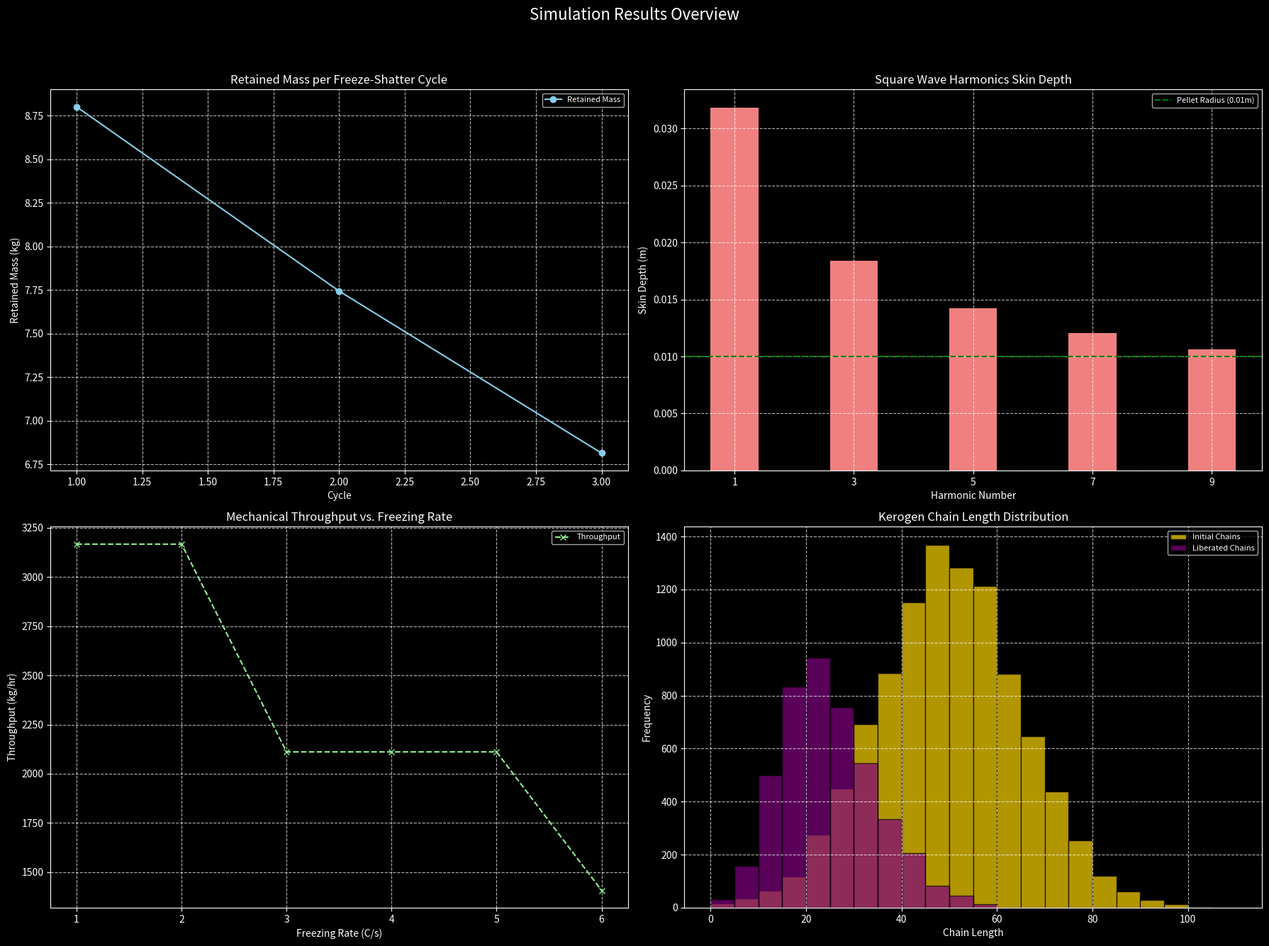

Recreate this plot in Python. (Note: this script raises an exception after producing the figure.)
# @title
import numpy as np
import pandas as pd
import matplotlib.pyplot as plt
from dataclasses import dataclass
from typing import Dict, Any, List, Tuple
import os

plt.style.use('dark_background')

# ================================================================
# GLOBAL CONSTANTS & TUNABLE PARAMETERS (calibrate these)
# These are now mostly defaults or derived values, main tunables are in ScenarioConfig
# ================================================================

# LN2 & thermal properties (literature-approximate; calibrate to your setup)
LN2_PRODUCTION_ENERGY_KWH_PER_KG: float = 0.9      # kWh/kg LN2
LN2_LATENT_HEAT_KJ_PER_KG: float = 200.0           # Latent heat of LN2
SHALE_SPECIFIC_HEAT_KJ_PER_KGK: float = 0.8        # Typical for shale; measure yours

# Mechanical grinding (expose scaling for calibration)
GRINDING_EFFICIENCY: float = 0.7
MATERIAL_STRENGTH_FACTOR: float = 0.5              # Tune based on measured grind energy

MU0: float = 4 * np.pi * 1e-7  # H/m (Permeability of free space)

# Brittleness from literature (freezing rate dependence)
def brittleness_from_freezing_rate(rate_c_per_s: float) -> float:
    """
    Determines the brittleness factor of shale based on the freezing rate.

    This function models how the rate of cooling affects the material's brittleness,
    drawing from cryogenic shale/coal studies. The thresholds for enhanced or degraded
    brittleness are tunable if Green River shale exhibits different behavior.
    (Currently, these thresholds (2.5 and 5.0 C/s) are hardcoded, consider making them
    configurable via ScenarioConfig if extensive tuning is expected).

    Args:
        rate_c_per_s (float): Freezing rate in degrees Celsius per second (Â°C/s).

    Returns:
        float: A unitless brittleness factor, where higher values indicate more brittleness.
               Returns 0.18 for rates < 2.5 Â°C/s, 0.08 for rates > 5.0 Â°C/s, and 0.12 otherwise.

    Raises:
        ValueError: If `rate_c_per_s` is negative.
    """
    if rate_c_per_s < 0:
        raise ValueError("Freezing rate cannot be negative.")
    if rate_c_per_s < 2.5:
        return 0.18
    elif rate_c_per_s > 5.0:
        return 0.08
    return 0.12

# ================================================================
# CONFIG
# ================================================================

@dataclass
class ScenarioConfig:
    """
    All scenario knobs in one place.

    This dataclass holds all the tunable parameters and configuration settings
    for a given simulation scenario. It centralizes control over the various
    physical and operational parameters.
    """
    shale_mass_kg_per_hr: float = 100.0  # Shale processing mass flow rate (kg/hr)
    freezing_rate_c_per_s: float = 2.0  # Freezing rate (C/s)
    initial_mass_kg: float = 10.0  # Initial mass for freeze-shattering cycles (kg)
    cycles: int = 3  # Number of freeze-shattering cycles
    delta_temp_c: float = 150.0  # Temperature differential for thermal shock (C)
    alpha_per_c: float = 10e-6  # Coefficient of thermal expansion (1/C)
    youngs_modulus_pa: float = 40e9  # Young's Modulus (Pa)
    poisson_ratio: float = 0.20  # Poisson's Ratio (unitless)
    fracture_strength_mpa: float = 50.0  # Fracture strength (MPa)
    feed_rate_kg_per_hr: float = 150.0  # Maximum mechanical feed rate (kg/hr)
    rotor_torque_nm: float = 200.0  # Rotor torque (N*m)
    rotor_rpm: float = 3000.0  # Rotor rotational speed (RPM)
    max_rotor_power_kw: float = 500.0 # Maximum power of the rotor (kW)
    throughput_scaling: float = 1000.0 # Calibration knob: fit to real throughput data
    fracture_propagation_efficiency: float = 0.8  # Efficiency of fracture propagation (unitless)
    current_density_a_per_m2: float = 1e7  # Current density for electromigration (A/m^2)
    material_resistivity_ohm_m: float = 1e-4  # Material electrical resistivity (Ohm*m)
    activation_energy_joules: float = 1.6e-19  # Activation energy for bond cleavage (Joules, ~1 eV)
    # Chain model
    initial_avg_chain_length: float = 50.0  # Initial average kerogen chain length
    chain_length_std_dev: float = 15.0  # Standard deviation of initial chain length
    num_chains: int = 10000  # Number of kerogen chains to simulate
    end_cleavage_probability: float = 0.3  # Probability of chain end cleavage
    cryo_enhancement_factor: float = 1.5  # Enhancement factor for cleavage due to cryo-treatment
    shorter_chain_oxygen_reduction_factor: float = 0.8  # Oxygen reduction for shorter chains
    # LN2 cost model parameters
    ambient_temp_c: float = 25.0  # Assumed ambient temperature in Celsius
    ln2_boiling_point_c: float = -196.0  # LN2 boiling point in Celsius
    heat_exchanger_efficiency: float = 0.80  # Efficiency of the heat exchanger (0-1)
    ln2_boil_off_loss_percent: float = 0.05  # Percentage of LN2 lost to boil-off (0-1)
    ln2_recovery_rate: float = 0.75  # Percentage of lost LN2 that is recovered (0-1)
    # Square Wave Harmonics parameters
    fundamental_freq_hz: float = 50e3  # Fundamental frequency of the square wave in Hz
    conductivity_s_per_m: float = 5000.0  # Electrical conductivity of the material in S/m
    pellet_radius_m: float = 0.01  # Radius of the material pellet in meters
    max_harmonics: int = 5  # Number of odd harmonics to analyze


    def __post_init__(self):
        # Validate positive values
        for field in ['shale_mass_kg_per_hr', 'freezing_rate_c_per_s', 'initial_mass_kg',
                      'delta_temp_c', 'youngs_modulus_pa', 'fracture_strength_mpa',
                      'feed_rate_kg_per_hr', 'rotor_torque_nm', 'rotor_rpm', 'max_rotor_power_kw', 'throughput_scaling',
                      'current_density_a_per_m2', 'material_resistivity_ohm_m',
                      'activation_energy_joules', 'initial_avg_chain_length',
                      'chain_length_std_dev', 'num_chains', 'ambient_temp_c', 'fundamental_freq_hz',
                      'conductivity_s_per_m', 'pellet_radius_m']:
            if getattr(self, field) <= 0:
                raise ValueError(f"{field} must be positive, got {getattr(self, field)}")

        # Validate cycles as positive integer
        if not isinstance(self.cycles, int) or self.cycles <= 0:
            raise ValueError(f"cycles must be a positive integer, got {self.cycles}")

        # Validate max_harmonics as positive integer
        if not isinstance(self.max_harmonics, int) or self.max_harmonics <= 0:
            raise ValueError(f"max_harmonics must be a positive integer, got {self.max_harmonics}")

        # Validate proportions/efficiencies between 0 and 1
        for field in ['poisson_ratio', 'fracture_propagation_efficiency', 'end_cleavage_probability', 'shorter_chain_oxygen_reduction_factor',
                      'heat_exchanger_efficiency', 'ln2_boil_off_loss_percent', 'ln2_recovery_rate']:
            value = getattr(self, field)
            if not (0 <= value <= 1):
                raise ValueError(f"{field} must be between 0 and 1, got {value}")

        # Validate cryo_enhancement_factor is positive
        if self.cryo_enhancement_factor <= 0:
            raise ValueError(f"cryo_enhancement_factor must be positive, got {self.cryo_enhancement_factor}")


# ================================================================
# PHYSICS MODELS
# ================================================================

def calculate_thermal_shock_stress(
    delta_temp_c: float, alpha_per_c: float, youngs_modulus_pa: float,
    poisson_ratio: float, fracture_strength_mpa: float
) -> Tuple[float, bool]:
    """
    Calculates the plane-strain thermal stress induced by a temperature change
    and determines if the stress is sufficient to cause fracture.

    The thermal stress (sigma) is calculated using the formula:
    sigma = E * alpha * Delta_T / (1 - nu)
    where E is Young's Modulus, alpha is the coefficient of thermal expansion,
    Delta_T is the temperature change, and nu is Poisson's ratio.

    Args:
        delta_temp_c (float): Temperature differential (Delta_T) in degrees Celsius (Â°C).
        alpha_per_c (float): Coefficient of thermal expansion (alpha) in 1/Â°C.
        youngs_modulus_pa (float): Young's Modulus (E) in Pascals (Pa).
        poisson_ratio (float): Poisson's Ratio (nu) (unitless).
        fracture_strength_mpa (float): Material's fracture strength in MegaPascals (MPa).

    Returns:
        Tuple[float, bool]:
            - stress_mpa (float): Calculated thermal stress in MPa.
            - fracture_occurred (bool): True if stress_mpa >= fracture_strength_mpa, False otherwise.
    """
    stress_pa = youngs_modulus_pa * alpha_per_c * delta_temp_c / (1.0 - poisson_ratio)
    stress_mpa = stress_pa / 1e6
    return stress_mpa, stress_mpa >= fracture_strength_mpa

def simulate_freeze_shattering_cycles(
    initial_mass_kg: float, cycles: int, freezing_rate_c_per_s: float
) -> List[Dict[str, Any]]:
    """
    Simulates the mass reduction over several freeze-shattering cycles.

    In each cycle, a portion of the current mass is 'shed' based on the
    brittleness factor derived from the freezing rate. This models the
    progressive breakdown of the material.

    Args:
        initial_mass_kg (float): The initial mass of the material to be processed (kg).
        cycles (int): The total number of freeze-shattering cycles to simulate.
        freezing_rate_c_per_s (float): The freezing rate applied during the cycles (Â°C/s).

    Returns:
        List[Dict[str, Any]]: A list of dictionaries, where each dictionary represents
                              a cycle and contains:
                                - 'cycle' (int): The current cycle number.
                                - 'shed_kg' (float): Mass shed during the current cycle (kg).
                                - 'retained_kg' (float): Mass retained after the current cycle (kg).
                                - 'brittleness_factor' (float): The brittleness factor used in the cycle.
    """
    shatter_loss_rate = brittleness_from_freezing_rate(freezing_rate_c_per_s)
    current_mass = initial_mass_kg
    history = []
    for c in range(1, cycles + 1):
        shed = current_mass * shatter_loss_rate
        retained = current_mass - shed
        history.append(
            {
                "cycle": c,
                "shed_kg": round(shed, 3),
                "retained_kg": round(retained, 3),
                "brittleness_factor": shatter_loss_rate,
            }
        )
        current_mass = retained
    return history

def grinding_score(grit_um: float, rpm: float, pressure_mpa: float) -> float:
    """
    Calculates a score representing the balance between fracture promotion
    and heat generation during mechanical grinding.

    Higher scores indicate more efficient grinding with less undesirable heat.
    This is a simplified empirical model.

    Args:
        grit_um (float): Abrasive grit size in micrometers (Âµm).
        rpm (float): Rotational speed of the grinding mechanism in Revolutions Per Minute (RPM).
        pressure_mpa (float): Applied pressure during grinding in MegaPascals (MPa).

    Returns:
        float: A composite score for grinding efficiency. Higher is better.
    """
    fracture_term = (grit_um ** 0.35) * (pressure_mpa ** 0.6)
    heat_penalty = (rpm / 9000.0) ** 2
    return fracture_term - heat_penalty

def optimize_grinding_parameters() -> Tuple[Tuple[float, float, float], float]:
    """
    Performs a grid search to find the optimal grinding parameters (grit size, RPM, pressure)
    that maximize the `grinding_score`.

    This function explores a predefined range of parameters to identify the combination
    that yields the highest grinding efficiency score.

    Returns:
        Tuple[Tuple[float, float, float], float]:
            - optimal_parameters (Tuple[float, float, float]): A tuple containing the
                                                            optimal grit size (Âµm),
                                                            RPM, and pressure (MPa).
            - best_score (float): The maximum grinding score achieved with the optimal parameters.
    """
    grit_sizes = np.linspace(50, 500, 40)
    rpms = np.linspace(1500, 9000, 40)
    pressures = np.linspace(5.0, 35.0, 40)
    best_score = -np.inf
    best_params: Tuple[float, float, float] = (0.0, 0.0, 0.0)
    for g in grit_sizes:
        for r in rpms:
            for p in pressures:
                score = grinding_score(g, r, p)
                if score > best_score:
                    best_score = score
                    best_params = (g, r, p)
    return best_params, best_score

def calculate_square_wave_harmonics(
    fundamental_freq_hz: float,
    conductivity_s_per_m: float,
    pellet_radius_m: float,
    max_harmonics: int
) -> List[Dict[str, Any]]:
    """
    Calculates the skin depth for various harmonics of a square wave and determines
    if the electromagnetic field penetrates a given pellet radius.

    Skin depth is a measure of how deep an electromagnetic field can penetrate
    into a conductor. This is crucial for evaluating EM penetration for techniques
    like electromigration.

    Args:
        fundamental_freq_hz (float): The fundamental frequency of the square wave in Hertz (Hz).
        conductivity_s_per_m (float): The electrical conductivity of the material in Siemens per meter (S/m).
        pellet_radius_m (float): The radius of the material pellet in meters (m).
        max_harmonics (int): The number of odd harmonics (e.g., 5 means 1st, 3th, 5th, 7th, 9th) to analyze.

    Returns:
        List[Dict[str, Any]]: A list of dictionaries, each containing information for a harmonic:
                                - 'harmonic' (int): The harmonic number (1, 3, 5, ...).
                                - 'freq_hz' (float): The frequency of the harmonic in Hz.
                                - 'skin_depth_m' (float): The calculated skin depth in meters.
                                - 'penetrates' (bool): True if skin_depth_m >= pellet_radius_m, False otherwise.
    """
    harmonics = []
    # Square wave only has odd harmonics
    for n in range(1, max_harmonics * 2, 2):
        freq = fundamental_freq_hz * n
        omega = 2 * np.pi * freq
        # Skin depth formula: delta = sqrt(2 / (omega * mu * sigma))
        skin_depth = np.sqrt(2.0 / (omega * MU0 * conductivity_s_per_m))
        penetrates = skin_depth >= pellet_radius_m
        harmonics.append(
            {
                "harmonic": n,
                "freq_hz": freq,
                "skin_depth_m": skin_depth,
                "penetrates": penetrates,
            }
        )
    return harmonics

def calculate_ln2_cost(config: ScenarioConfig) -> Dict[str, float]:
    """
    Estimates the energy cost associated with using Liquid Nitrogen (LN2) for cooling
    shale in the cryo-mechanical process.

    This model considers the energy required to cool the shale, the mass of LN2 needed
    (factoring in heat exchanger efficiency and losses), and the energy cost of LN2 production.

    Args:
        config (ScenarioConfig): An instance of ScenarioConfig containing all relevant
                                 parameters for the current scenario.

    Returns:
        Dict[str, float]: A dictionary containing:
                            - 'total_energy_kwh_per_hr' (float): Total energy consumption for LN2 cooling (kWh/hr).
                            - 'total_ln2_kg_per_hr' (float): Total LN2 mass consumed (kg/hr).
                            - 'energy_cost_per_kg_shale' (float): Energy cost per kg of shale processed (kWh/kg shale).
    """
    # Assume ambient temp 25C, LN2 boiling point -196C
    delta_t = config.ambient_temp_c - config.ln2_boiling_point_c
    # Energy to cool the shale to LN2 temp
    energy_cool_kj_hr = config.shale_mass_kg_per_hr * SHALE_SPECIFIC_HEAT_KJ_PER_KGK * delta_t
    energy_cool_kwh_hr = energy_cool_kj_hr / 3600.0

    # Mass of LN2 needed for cooling (factoring in heat exchanger efficiency)
    ln2_mass_cooling = energy_cool_kj_hr / LN2_LATENT_HEAT_KJ_PER_KG / config.heat_exchanger_efficiency  # HX eff
    # LN2 lost due to boil-off and incomplete recovery
    ln2_lost = ln2_mass_cooling * config.ln2_boil_off_loss_percent * (1 - config.ln2_recovery_rate)

    total_ln2 = ln2_mass_cooling + ln2_lost
    total_energy = total_ln2 * LN2_PRODUCTION_ENERGY_KWH_PER_KG

    return {
        "total_energy_kwh_per_hr": total_energy,
        "total_ln2_kg_per_hr": total_ln2,
        "energy_cost_per_kg_shale": total_energy / config.shale_mass_kg_per_hr,
        "cooling_energy_kwh_per_hr": energy_cool_kwh_hr
    }

def calculate_mechanical_throughput(config: ScenarioConfig) -> float:
    """
    Calculates the power-limited mechanical throughput of the grinding system.

    This function estimates the maximum processing rate based on the available
    rotor power, grinding efficiency, material brittleness, and a calibration knob.
    It also considers the maximum feed rate specified in the configuration.

    Args:
        config (ScenarioConfig): An instance of ScenarioConfig containing all relevant
                                 parameters for the current scenario.

    Returns:
        float: The calculated mechanical throughput in kilograms per hour (kg/hr),
               limited by either power or feed rate.
    """
    # Calculate power generated by rotor (kW)
    rotor_power_kw = (config.rotor_torque_nm * config.rotor_rpm) / 9549.3 # Conversion factor from N*m and RPM to kW
    effective_kw = min(rotor_power_kw, config.max_rotor_power_kw)

    # Throughput calculation incorporates several factors
    throughput_calc = (
        effective_kw
        * GRINDING_EFFICIENCY
        * brittleness_from_freezing_rate(config.freezing_rate_c_per_s)
        * config.fracture_propagation_efficiency
        * MATERIAL_STRENGTH_FACTOR
        * config.throughput_scaling
    )
    return throughput_calc # Removed min(throughput_calc, config.feed_rate_kg_per_hr) to show variation

def simulate_chain_liberation(config: ScenarioConfig) -> Dict[str, Any]:
    """
    Simulates the liberation of kerogen chains based on an end-cleavage model
    (Type I kerogen hypothesis), incorporating cryo-enhancement.

    This stochastic model generates initial chain lengths and then simulates
    cleavage events, producing shorter liberated chains and tracking associated
    oxygen content changes.

    Args:
        config (ScenarioConfig): An instance of ScenarioConfig containing all relevant
                                 parameters for the current scenario.

    Returns:
        Dict[str, Any]: A dictionary containing simulation results:
                        - 'initial_chains' (np.ndarray): Array of initial chain lengths.
                        - 'liberated_chains' (np.ndarray): Array of chain lengths after cleavage.
                        - 'cleavage_mask' (np.ndarray): Boolean mask indicating cleaved chains.
                        - 'initial_oxygen_content' (np.ndarray): Initial oxygen content per chain.
                        - 'liberated_oxygen_content' (np.ndarray): Oxygen content after cleavage.
    """
    rng = np.random.default_rng(42)  # for reproducible results

    # Generate initial chain lengths from a normal distribution
    initial = rng.normal(
        config.initial_avg_chain_length,
        config.chain_length_std_dev,
        config.num_chains,
    )
    initial = np.maximum(1, initial).astype(int)  # Ensure minimum chain length is 1

    # Determine which chains undergo cleavage, enhanced by cryo-factor
    cleavage_mask = rng.random(config.num_chains) < (
        config.end_cleavage_probability * config.cryo_enhancement_factor
    )
    liberated = initial.copy()
    # For cleaved chains, reduce length by a uniform random factor
    liberated[cleavage_mask] = np.maximum(
        1,
        liberated[cleavage_mask]
        * rng.uniform(0.3, 0.7, cleavage_mask.sum()),
    ).astype(int)

    # Simulate initial oxygen content (simplified)
    initial_o = np.full(config.num_chains, 10.0)
    liberated_o = initial_o.copy()
    # Reduce oxygen content for shorter, liberated chains
    liberated_o[cleavage_mask] *= config.shorter_chain_oxygen_reduction_factor

    return {
        "initial_chains": initial,
        "liberated_chains": liberated,
        "cleavage_mask": cleavage_mask,
        "initial_oxygen_content": initial_o,
        "liberated_oxygen_content": liberated_o,
    }

def calculate_electromigration_effects(config: ScenarioConfig) -> Dict[str, float]:
    """
    Calculates the effects of electromigration, specifically the electron wind force,
    activation energy reduction, and yield enhancement.

    This model simulates how a high current density can facilitate atom movement
    by reducing the activation energy for bond breaking, thus enhancing yield.

    Args:
        config (ScenarioConfig): An instance of ScenarioConfig containing all relevant
                                 parameters for the current scenario.

    Returns:
        Dict[str, float]: A dictionary containing:
                            - 'electron_wind_force' (float): The calculated electron wind force (N).
                            - 'activation_reduction' (float): Reduction in activation energy (Joules).
                            - 'reduced_ea' (float): The new, reduced activation energy (Joules).
                            - 'yield_enhancement' (float): The factor by which yield is enhanced.
    """
    # Electron wind force is proportional to current density and resistivity
    electron_wind = config.current_density_a_per_m2 * config.material_resistivity_ohm_m * 1e-10 # Simplified scaling

    # Potential reduction in activation energy due to electron wind
    potential_red = electron_wind * 5e4 # Empirical scaling factor
    max_red = config.activation_energy_joules * 0.9 # Cap reduction at 90% of original EA
    reduction = min(potential_red, max_red)

    # Calculate the reduced activation energy, ensuring it's not too low
    reduced_ea = max(config.activation_energy_joules - reduction,
                     config.activation_energy_joules * 0.1) # Minimum 10% of original EA

    # Yield enhancement is inversely proportional to reduced activation energy
    enhancement = min(config.activation_energy_joules / reduced_ea, 1000.0) # Cap enhancement at 1000x

    return {
        "electron_wind_force": electron_wind,
        "activation_reduction": reduction,
        "reduced_ea": reduced_ea,
        "yield_enhancement": enhancement,
    }

# ================================================================
# MAIN / SWEEPS
# ================================================================

def run_scenario(config: ScenarioConfig) -> Dict[str, Any]:
    """
    Executes a single simulation scenario based on the provided configuration.

    This function orchestrates the calls to various physics models and data
    generators to simulate a complete extraction process run and compiles
    all results into a single dictionary.

    Args:
        config (ScenarioConfig): An instance of ScenarioConfig defining the parameters
                                 for this simulation run.

    Returns:
        Dict[str, Any]: A dictionary containing all the results from the various
                        simulation modules, including the input configuration.
    """
    results = {"config": config}

    # Run thermal shock calculation
    results["thermal_shock"] = calculate_thermal_shock_stress(
        config.delta_temp_c, config.alpha_per_c, config.youngs_modulus_pa,
        config.poisson_ratio, config.fracture_strength_mpa)

    # Simulate freeze-shattering cycles
    results["freeze_shatter"] = simulate_freeze_shattering_cycles(
        config.initial_mass_kg, config.cycles, config.freezing_rate_c_per_s)

    # Optimize grinding parameters
    results["grinding_opt"] = optimize_grinding_parameters()

    # Calculate square wave harmonics for EM penetration
    results["harmonics"] = calculate_square_wave_harmonics(
        fundamental_freq_hz=config.fundamental_freq_hz,
        conductivity_s_per_m=config.conductivity_s_per_m,
        pellet_radius_m=config.pellet_radius_m,
        max_harmonics=config.max_harmonics # Pass explicitly for clarity
    )

    # Calculate LN2 cooling cost
    results["ln2"] = calculate_ln2_cost(config)

    # Calculate mechanical throughput
    results["mechanical_throughput"] = calculate_mechanical_throughput(config)

    # Simulate kerogen chain liberation
    results["chain_liberation"] = simulate_chain_liberation(config)

    # Calculate electromigration effects
    results["electromigration"] = calculate_electromigration_effects(config)

    return results


def example_parameter_sweep() -> pd.DataFrame:
    """
    Performs an example parameter sweep by varying the freezing rate and
    observing its impact on mechanical throughput.

    This function demonstrates how to systematically test the simulation
    across a range of a specific parameter and collect the results in a DataFrame.

    Returns:
        pd.DataFrame: A DataFrame with 'freezing_rate_c_per_s' and 'throughput_kg_hr'
                      columns, showing the results of the sweep.
    """
    rates = np.linspace(1.0, 6.0, 6)
    throughputs: List[float] = []
    for rate in rates:
        cfg = ScenarioConfig(freezing_rate_c_per_s=rate)
        res = run_scenario(cfg)
        throughputs.append(res["mechanical_throughput"])
    return pd.DataFrame({"freezing_rate_c_per_s": rates, "throughput_kg_hr": throughputs})

def plot_simulation_results(results: Dict[str, Any], sweep_df: pd.DataFrame):
    """
    Generates and displays visualizations for the simulation results.

    Args:
        results (Dict[str, Any]): Dictionary containing all simulation results.
        sweep_df (pd.DataFrame): DataFrame containing results from the parameter sweep.
    """
    # Set global font size for better readability
    plt.rcParams.update({'font.size': 10})

    fig, axes = plt.subplots(2, 2, figsize=(18, 14)) # Increased figure size
    fig.suptitle('Simulation Results Overview', fontsize=16)

    # Plot 1: Freeze-Shattering Cycles
    freeze_shatter_df = pd.DataFrame(results['freeze_shatter'])
    axes[0, 0].plot(freeze_shatter_df['cycle'], freeze_shatter_df['retained_kg'],
                    marker='o', linestyle='-', color='skyblue', label='Retained Mass')
    axes[0, 0].set_title('Retained Mass per Freeze-Shatter Cycle', fontsize=12)
    axes[0, 0].set_xlabel('Cycle', fontsize=10)
    axes[0, 0].set_ylabel('Retained Mass (kg)', fontsize=10)
    axes[0, 0].grid(True, linestyle='--', alpha=0.7)
    axes[0, 0].legend(fontsize=8)

    # Plot 2: Square Wave Harmonics Skin Depth
    harmonics_df = pd.DataFrame(results['harmonics'])
    pellet_radius_val = results['config'].pellet_radius_m # Use configurable pellet radius

    axes[0, 1].bar(harmonics_df['harmonic'], harmonics_df['skin_depth_m'], color='lightcoral')
    axes[0, 1].axhline(y=pellet_radius_val, color='green', linestyle='--',
                       label=f'Pellet Radius ({pellet_radius_val:.2f}m)')
    axes[0, 1].set_title('Square Wave Harmonics Skin Depth', fontsize=12)
    axes[0, 1].set_xlabel('Harmonic Number', fontsize=10)
    axes[0, 1].set_ylabel('Skin Depth (m)', fontsize=10)
    axes[0, 1].set_xticks(harmonics_df['harmonic']) # Ensure all harmonics are visible
    axes[0, 1].legend(fontsize=8)
    axes[0, 1].grid(True, linestyle='--', alpha=0.7)

    # Plot 3: Freezing Rate Sweep
    axes[1, 0].plot(sweep_df['freezing_rate_c_per_s'], sweep_df['throughput_kg_hr'],
                    marker='x', linestyle='--', color='lightgreen', label='Throughput')
    axes[1, 0].set_title('Mechanical Throughput vs. Freezing Rate', fontsize=12)
    axes[1, 0].set_xlabel('Freezing Rate (C/s)', fontsize=10)
    axes[1, 0].set_ylabel('Throughput (kg/hr)', fontsize=10)
    axes[1, 0].grid(True, linestyle='--', alpha=0.7)
    axes[1, 0].legend(fontsize=8)

    # Plot 4: Kerogen Chain Length Distribution
    initial_chains = results['chain_liberation']['initial_chains']
    liberated_chains = results['chain_liberation']['liberated_chains'][results['chain_liberation']['cleavage_mask']]

    axes[1, 1].hist(initial_chains, bins=np.arange(0, initial_chains.max() + 5, 5),
                    alpha=0.7, label='Initial Chains', color='gold', edgecolor='black')
    axes[1, 1].hist(liberated_chains, bins=np.arange(0, liberated_chains.max() + 5, 5),
                    alpha=0.7, label='Liberated Chains', color='purple', edgecolor='black')
    axes[1, 1].set_title('Kerogen Chain Length Distribution', fontsize=12)
    axes[1, 1].set_xlabel('Chain Length', fontsize=10)
    axes[1, 1].set_ylabel('Frequency', fontsize=10)
    axes[1, 1].legend(loc='upper right', fontsize=8) # Position legend to avoid overlap
    axes[1, 1].grid(True, linestyle='--', alpha=0.7)

    plt.tight_layout(rect=[0, 0.03, 1, 0.95]) # Adjust rect for overall title and prevent overlaps
    plt.show()


if __name__ == "__main__":
    # Initialize a specific scenario configuration
    cfg = ScenarioConfig(
        shale_mass_kg_per_hr=120.0,
        freezing_rate_c_per_s=2.5,
        rotor_rpm=4000.0
    )
    results = run_scenario(cfg)

    print("--- Project Nutcracker Phase III: Simulation Run ---")
    print(f"Thermal Shock: {results['thermal_shock'][0]:.1f} MPa | Fracture: {results['thermal_shock'][1]}")
    print(f"Mechanical Throughput: {results['mechanical_throughput']:.1f} kg/hr")
    print(f"LN2 Cost: {results['ln2']['energy_cost_per_kg_shale']:.2f} kWh/kg shale")
    print(f"Electromigration Yield Enhancement: {results['electromigration']['yield_enhancement']:.1f}")

    # Example sweep
    sweep_df = example_parameter_sweep()
    print("\nFreezing Rate Sweep Example:\n", sweep_df)

    # Plotting
    plot_simulation_results(results, sweep_df)

    # Export results to CSV
    export_simulation_results_to_csv(results, sweep_df)


def export_simulation_results_to_csv(results: Dict[str, Any], sweep_df: pd.DataFrame, output_dir: str = 'simulation_exports'):
    """
    Exports simulation results and sweep data to well-named CSV files.

    Args:
        results (Dict[str, Any]): Dictionary containing all simulation results.
        sweep_df (pd.DataFrame): DataFrame containing results from the parameter sweep.
        output_dir (str): Directory where the CSV files will be saved. Will be created if it doesn't exist.
    """
    os.makedirs(output_dir, exist_ok=True)

    # Export ScenarioConfig (as a summary row)
    config_df = pd.DataFrame([results['config'].__dict__])
    config_df.to_csv(os.path.join(output_dir, 'scenario_config.csv'), index=False)

    # Export Thermal Shock Results
    thermal_shock_data = {'thermal_shock_stress_mpa': results['thermal_shock'][0],
                          'thermal_shock_fracture_occurred': results['thermal_shock'][1]}
    pd.DataFrame([thermal_shock_data]).to_csv(os.path.join(output_dir, 'thermal_shock_results.csv'), index=False)

    # Export Freeze-Shattering Cycles
    freeze_shatter_df = pd.DataFrame(results['freeze_shatter'])
    freeze_shatter_df.to_csv(os.path.join(output_dir, 'freeze_shatter_cycles.csv'), index=False)

    # Export Grinding Optimization
    grinding_opt_data = {'optimal_grit_um': results['grinding_opt'][0][0],
                         'optimal_rpm': results['grinding_opt'][0][1],
                         'optimal_pressure_mpa': results['grinding_opt'][0][2],
                         'grinding_score': results['grinding_opt'][1]}
    pd.DataFrame([grinding_opt_data]).to_csv(os.path.join(output_dir, 'grinding_optimization.csv'), index=False)

    # Export Square Wave Harmonics
    harmonics_df = pd.DataFrame(results['harmonics'])
    harmonics_df.to_csv(os.path.join(output_dir, 'square_wave_harmonics.csv'), index=False)

    # Export LN2 Cost
    ln2_cost_df = pd.DataFrame([results['ln2']])
    ln2_cost_df.to_csv(os.path.join(output_dir, 'ln2_cost.csv'), index=False)

    # Export Mechanical Throughput
    mechanical_throughput_data = {'mechanical_throughput_kg_hr': results['mechanical_throughput']}
    pd.DataFrame([mechanical_throughput_data]).to_csv(os.path.join(output_dir, 'mechanical_throughput.csv'), index=False)

    # Export Chain Liberation (separate initial and liberated for clarity if needed, or combine)
    chain_lib_results = results['chain_liberation']
    initial_chains_df = pd.DataFrame({'initial_chain_length': chain_lib_results['initial_chains'],
                                      'initial_oxygen_content': chain_lib_results['initial_oxygen_content']})
    initial_chains_df.to_csv(os.path.join(output_dir, 'chain_lib_initial_chains.csv'), index=False)

    liberated_chains_df = pd.DataFrame({'liberated_chain_length': chain_lib_results['liberated_chains'],
                                        'liberated_oxygen_content': chain_lib_results['liberated_oxygen_content'],
                                        'is_cleaved': chain_lib_results['cleavage_mask']})
    liberated_chains_df.to_csv(os.path.join(output_dir, 'chain_lib_liberated_chains.csv'), index=False)

    # Export Electromigration Effects
    electromigration_df = pd.DataFrame([results['electromigration']])
    electromigration_df.to_csv(os.path.join(output_dir, 'electromigration_effects.csv'), index=False)

    # Export Parameter Sweep Results
    sweep_df.to_csv(os.path.join(output_dir, 'freezing_rate_sweep.csv'), index=False)

    print(f"Simulation results exported to directory: {output_dir}/")
